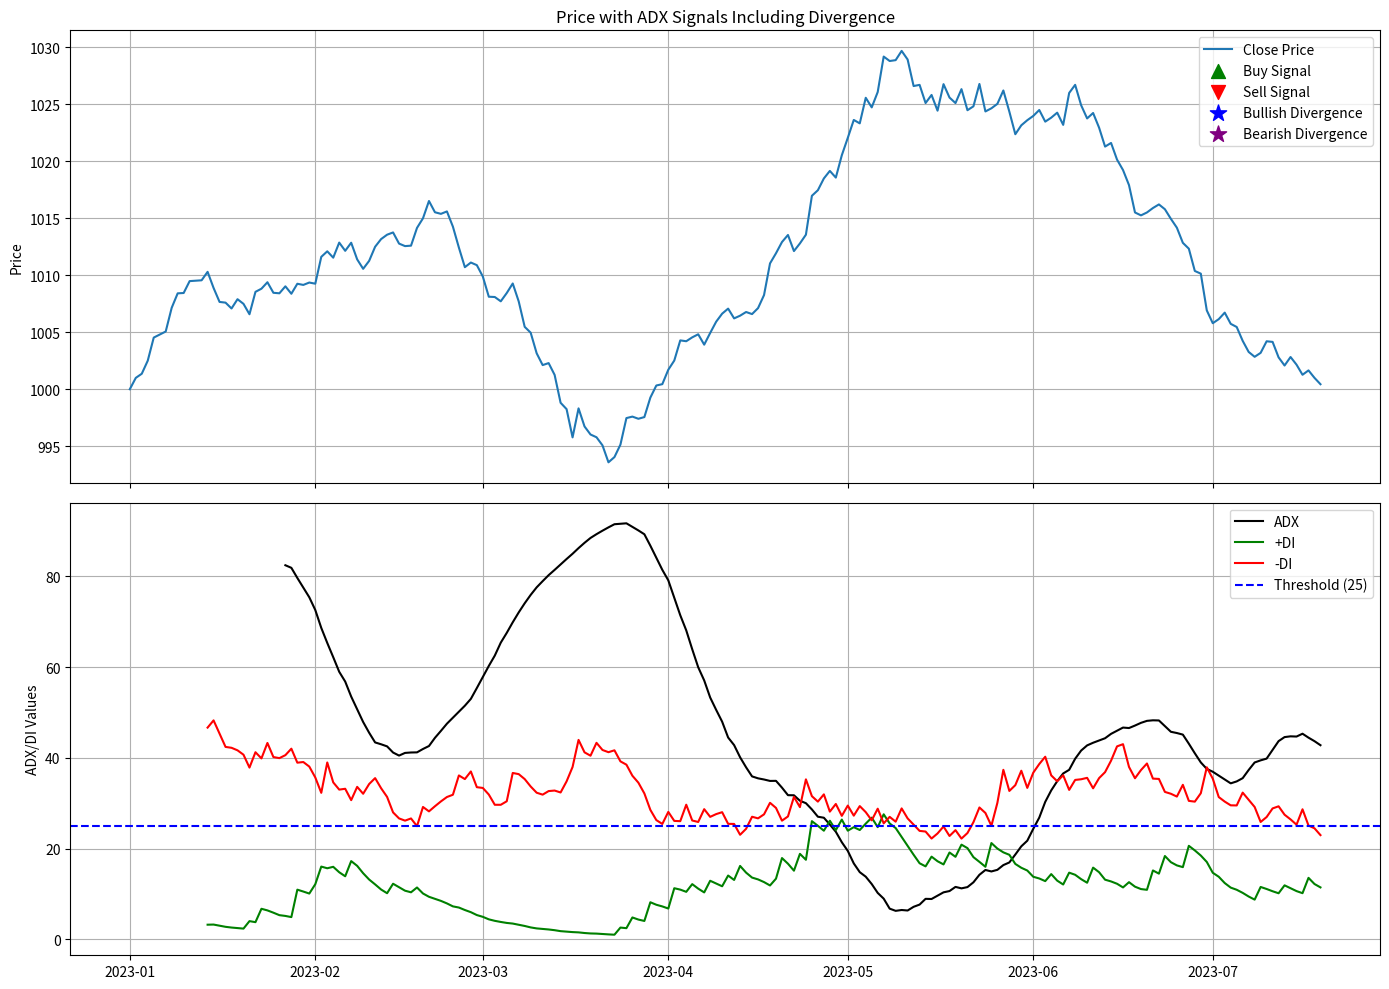

Reproduce this figure in Python.
import numpy as np
import pandas as pd

def calculate_adx(df, period=14):
    """
    Calculate the Average Directional Index (ADX) along with +DI and -DI
    
    Parameters:
    -----------
    df : pandas.DataFrame
        DataFrame with 'high', 'low', and 'close' columns
    period : int, default 14
        The period for calculating the ADX
        
    Returns:
    --------
    pandas.DataFrame
        Original DataFrame with 'adx', 'plus_di', and 'minus_di' columns added
    """
    # Make a copy of the dataframe to avoid modifying the original
    df = df.copy()
    
    # Calculate True Range (TR)
    df['high_low'] = df['high'] - df['low']
    df['high_close'] = np.abs(df['high'] - df['close'].shift(1))
    df['low_close'] = np.abs(df['low'] - df['close'].shift(1))
    df['tr'] = df[['high_low', 'high_close', 'low_close']].max(axis=1)
    
    # Calculate Directional Movement (+DM and -DM)
    df['up_move'] = df['high'].diff()
    df['down_move'] = df['low'].diff(-1).abs()  # Multiply by -1 to make positive
    
    # Calculate +DM and -DM
    df['plus_dm'] = np.where(
        (df['up_move'] > df['down_move']) & (df['up_move'] > 0),
        df['up_move'],
        0
    )
    df['minus_dm'] = np.where(
        (df['down_move'] > df['up_move']) & (df['down_move'] > 0),
        df['down_move'],
        0
    )
    
    # Calculate smoothed averages
    # Smoothed TR, +DM and -DM for the first period
    df['smoothed_tr'] = df['tr'].rolling(window=period).sum()
    df['smoothed_plus_dm'] = df['plus_dm'].rolling(window=period).sum()
    df['smoothed_minus_dm'] = df['minus_dm'].rolling(window=period).sum()
    
    # Calculate subsequent values with Wilder's smoothing
    for i in range(period + 1, len(df)):
        df.loc[df.index[i], 'smoothed_tr'] = (
            df.loc[df.index[i-1], 'smoothed_tr'] - 
            (df.loc[df.index[i-1], 'smoothed_tr'] / period) + 
            df.loc[df.index[i], 'tr']
        )
        
        df.loc[df.index[i], 'smoothed_plus_dm'] = (
            df.loc[df.index[i-1], 'smoothed_plus_dm'] - 
            (df.loc[df.index[i-1], 'smoothed_plus_dm'] / period) + 
            df.loc[df.index[i], 'plus_dm']
        )
        
        df.loc[df.index[i], 'smoothed_minus_dm'] = (
            df.loc[df.index[i-1], 'smoothed_minus_dm'] - 
            (df.loc[df.index[i-1], 'smoothed_minus_dm'] / period) + 
            df.loc[df.index[i], 'minus_dm']
        )
    
    # Calculate +DI and -DI
    df['plus_di'] = 100 * (df['smoothed_plus_dm'] / df['smoothed_tr'])
    df['minus_di'] = 100 * (df['smoothed_minus_dm'] / df['smoothed_tr'])
    
    # Calculate DX (Directional Index)
    df['dx'] = 100 * np.abs(df['plus_di'] - df['minus_di']) / (df['plus_di'] + df['minus_di'])
    
    # Calculate ADX (smoothed DX)
    df['adx'] = df['dx'].rolling(window=period).mean()
    
    # Clean up intermediate columns
    columns_to_drop = [
        'high_low', 'high_close', 'low_close', 'tr', 
        'up_move', 'down_move', 'plus_dm', 'minus_dm',
        'smoothed_tr', 'smoothed_plus_dm', 'smoothed_minus_dm', 'dx'
    ]
    df = df.drop(columns=columns_to_drop)
    
    return df


def detect_adx_divergence(df, window=10):
    """
    Detect ADX divergence patterns
    
    Parameters:
    -----------
    df : pandas.DataFrame
        DataFrame with 'close' and 'adx' columns
    window : int, default 10
        Lookback window for detecting local highs/lows
        
    Returns:
    --------
    pandas.DataFrame
        Original DataFrame with divergence columns added:
        'bullish_divergence' and 'bearish_divergence'
    """
    df = df.copy()
    
    # Initialize divergence columns
    df['bullish_divergence'] = False
    df['bearish_divergence'] = False
    
    # Need at least 2*window+1 data points to detect divergence
    if len(df) < 2*window+1:
        return df
    
    # Function to find local extrema (peaks and troughs)
    def is_local_max(series, i, window):
        if i - window < 0 or i + window >= len(series):
            return False
        return all(series.iloc[i] > series.iloc[i-j] for j in range(1, window+1)) and \
               all(series.iloc[i] > series.iloc[i+j] for j in range(1, window+1))
               
    def is_local_min(series, i, window):
        if i - window < 0 or i + window >= len(series):
            return False
        return all(series.iloc[i] < series.iloc[i-j] for j in range(1, window+1)) and \
               all(series.iloc[i] < series.iloc[i+j] for j in range(1, window+1))
    
    # Detect divergences
    for i in range(window, len(df) - window):
        # Bearish Divergence: Price makes higher high but ADX makes lower high
        if is_local_max(df['close'], i, window):
            # Look for a previous local high
            for j in range(i-window, i):
                if is_local_max(df['close'], j, window//2):
                    # If price makes higher high
                    if df['close'].iloc[i] > df['close'].iloc[j]:
                        # But ADX makes lower high or equal high
                        if df['adx'].iloc[i] < df['adx'].iloc[j]:
                            df.loc[df.index[i], 'bearish_divergence'] = True
                            break
        
        # Bullish Divergence: Price makes lower low but ADX makes higher low
        if is_local_min(df['close'], i, window):
            # Look for a previous local low
            for j in range(i-window, i):
                if is_local_min(df['close'], j, window//2):
                    # If price makes lower low
                    if df['close'].iloc[i] < df['close'].iloc[j]:
                        # But ADX makes higher low or equal low
                        if df['adx'].iloc[i] > df['adx'].iloc[j]:
                            df.loc[df.index[i], 'bullish_divergence'] = True
                            break
    
    return df


def adx_trading_signals(df, adx_threshold=25, use_divergence=True, window=10):
    """
    Generate trading signals based on ADX indicator and divergence
    
    Parameters:
    -----------
    df : pandas.DataFrame
        DataFrame with 'adx', 'plus_di', and 'minus_di' columns
    adx_threshold : int, default 25
        The threshold value for ADX to consider a strong trend
    use_divergence : bool, default True
        Whether to include divergence signals
    window : int, default 10
        Lookback window for detecting divergence
        
    Returns:
    --------
    pandas.DataFrame
        Original DataFrame with 'signal' column added:
          1 for buy signal
         -1 for sell signal
          0 for no signal/hold
    """
    df = df.copy()
    
    # Initialize signals
    df['signal'] = 0
    
    # Detect divergences if enabled
    if use_divergence:
        df = detect_adx_divergence(df, window=window)
    
    # Generate signals based on ADX and DI crossovers
    for i in range(1, len(df)):
        # Strong trend (ADX > threshold)
        if df['adx'].iloc[i] > adx_threshold:
            # Bullish signal: +DI crosses above -DI
            if (df['plus_di'].iloc[i] > df['minus_di'].iloc[i] and 
                df['plus_di'].iloc[i-1] <= df['minus_di'].iloc[i-1]):
                df.loc[df.index[i], 'signal'] = 1
                
            # Bearish signal: -DI crosses above +DI
            elif (df['minus_di'].iloc[i] > df['plus_di'].iloc[i] and 
                  df['minus_di'].iloc[i-1] <= df['plus_di'].iloc[i-1]):
                df.loc[df.index[i], 'signal'] = -1
        
        # Add divergence signals if enabled
        if use_divergence:
            # Bullish divergence detected
            if df['bullish_divergence'].iloc[i] and df['signal'].iloc[i] == 0:
                df.loc[df.index[i], 'signal'] = 1
                
            # Bearish divergence detected
            elif df['bearish_divergence'].iloc[i] and df['signal'].iloc[i] == 0:
                df.loc[df.index[i], 'signal'] = -1
    
    return df


# Example usage
if __name__ == "__main__":
    # Create a sample dataframe or load your data
    # Example with random data
    import numpy as np
    import pandas as pd
    import matplotlib.pyplot as plt
    from datetime import datetime, timedelta
    
    # Generate sample date range
    start_date = datetime(2023, 1, 1)
    dates = [start_date + timedelta(days=i) for i in range(200)]
    
    # Generate sample OHLC data with more price movement for better divergence examples
    np.random.seed(42)
    
    # Create a more realistic price series with trends and reversals
    close = np.zeros(200)
    close[0] = 1000
    
    # Generate a price series with some trends and reversals
    for i in range(1, 200):
        if i < 50:  # Uptrend
            close[i] = close[i-1] + np.random.normal(0.5, 1)
        elif i < 80:  # Downtrend
            close[i] = close[i-1] - np.random.normal(0.6, 1.2)
        elif i < 130:  # Uptrend
            close[i] = close[i-1] + np.random.normal(0.7, 1.1)
        elif i < 160:  # Sideways
            close[i] = close[i-1] + np.random.normal(0, 1.5)
        else:  # Downtrend
            close[i] = close[i-1] - np.random.normal(0.5, 1)
    
    # Generate high, low, and open prices based on close
    high = close + np.random.uniform(0, 5, 200)
    low = close - np.random.uniform(0, 5, 200)
    open_price = close + np.random.normal(0, 2, 200)
    
    # Create dataframe
    df = pd.DataFrame({
        'date': dates,
        'open': open_price,
        'high': high,
        'low': low,
        'close': close
    })
    df.set_index('date', inplace=True)
    
    # Calculate ADX
    df = calculate_adx(df, period=14)
    
    # Generate trading signals with divergence
    df = adx_trading_signals(df, adx_threshold=25, use_divergence=True, window=10)
    
    # Plot the results
    fig, (ax1, ax2) = plt.subplots(2, 1, figsize=(14, 10), sharex=True)
    
    # Plot price
    ax1.plot(df.index, df['close'], label='Close Price')
    
    # Add buy signals
    buy_signals = df[df['signal'] == 1]
    ax1.scatter(buy_signals.index, buy_signals['close'], color='green', marker='^', s=100, label='Buy Signal')
    
    # Add sell signals
    sell_signals = df[df['signal'] == -1]
    ax1.scatter(sell_signals.index, sell_signals['close'], color='red', marker='v', s=100, label='Sell Signal')
    
    # Highlight bullish divergence points
    bullish_div = df[df['bullish_divergence']]
    ax1.scatter(bullish_div.index, bullish_div['close'] - 15, color='blue', marker='*', s=150, label='Bullish Divergence')
    
    # Highlight bearish divergence points
    bearish_div = df[df['bearish_divergence']]
    ax1.scatter(bearish_div.index, bearish_div['close'] + 15, color='purple', marker='*', s=150, label='Bearish Divergence')
    
    ax1.set_ylabel('Price')
    ax1.legend()
    ax1.grid(True)
    ax1.set_title('Price with ADX Signals Including Divergence')
    
    # Plot ADX, +DI, -DI
    ax2.plot(df.index, df['adx'], label='ADX', color='black')
    ax2.plot(df.index, df['plus_di'], label='+DI', color='green')
    ax2.plot(df.index, df['minus_di'], label='-DI', color='red')
    ax2.axhline(y=25, color='blue', linestyle='--', label='Threshold (25)')
    
    # Highlight the same divergence points on ADX
    ax2.scatter(bullish_div.index, bullish_div['adx'], color='blue', marker='*', s=150)
    ax2.scatter(bearish_div.index, bearish_div['adx'], color='purple', marker='*', s=150)
    
    ax2.set_ylabel('ADX/DI Values')
    ax2.legend()
    ax2.grid(True)
    
    plt.tight_layout()
    plt.show()
    
    # Print trading signals
    print("Trading Signals:")
    signal_df = df[df['signal'] != 0][['close', 'adx', 'plus_di', 'minus_di', 'signal', 'bullish_divergence', 'bearish_divergence']]
    print(signal_df.head(10))
    
    # Print divergence information
    print("\nBullish Divergences:")
    print(df[df['bullish_divergence']].head())
    
    print("\nBearish Divergences:")
    print(df[df['bearish_divergence']].head())